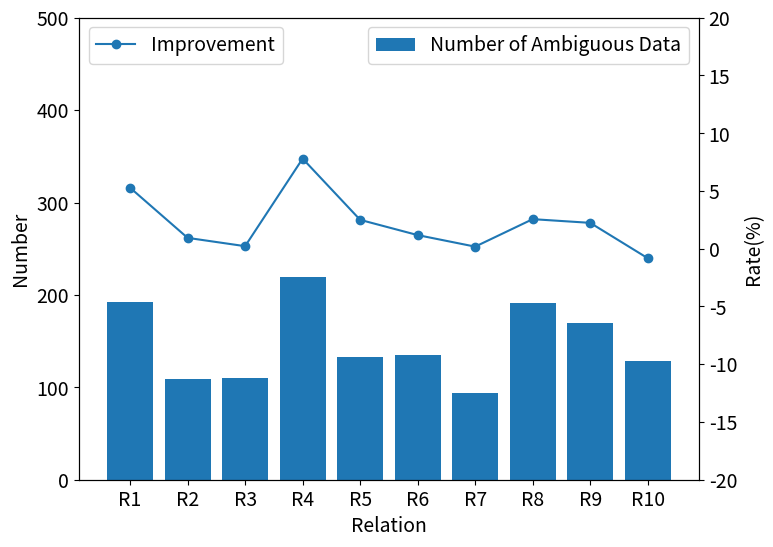

Reproduce this figure in Python.
"""
生成teacher model noise问题的折线图
分析各个关系的ambiguous的数量与性能之间的关系
数量用柱状图，性能提升用折线图
"""
 
import json
import matplotlib.pyplot as plt
import numpy as np


colors = ['black', 'red', 'green', 'blue', 'yellow']
label_data_size = ['100', '200', '300', '400']
merge_dev_f1 = [54.79, 70.90, 74.19, 75.06]
merge_test_f1 = [56.80, 72.76, 75.38, 76.75]
multi_task_test_f1 = [57.17, 68.43, 72.01, 72.62]
two_stage_dev_f1 = [58.85, 71.87, 74.78, 75.42]
two_stage_test_f1 = [60.01, 73.55, 76.25, 76.75]

pseudo_acc = [67.5, 86.2, 90.2, 91.6]
pseudo_acc_str = ['67.5', '86.2', '90.2', '91.6']

ambiguous_amount = [192, 109, 110, 219, 133, 135, 94, 191, 170, 129]
improve_ratio = [7.6, 1.22, 1.26, 12.48, 4.58, -1.78, 0.06, 1.9, 2.96, -0.54]
relations = [0, 1, 2, 3, 4, 5, 6, 7, 8, 9]

# new kim negative
improve_ratio = [6.72, 1.06, 0.26, 11.16, 3.06, 1.62, 0.24, 4.0, 3.02, -0.92]
improve_ratio = [5.28, 0.94, 0.22, 7.8, 2.5, 1.18, 0.18, 2.56, 2.24, -0.82]

relations = ['R1', 'R2', 'R3', 'R4', 'R5', 'R6', 'R7', 'R8', 'R9', 'R10']
relation_names = ['Entity-Destination(e1,e2)', 'Cause-Effect(e2,e1)', "Member-Collection(e2,e1)",
    "Entity-Origin(e1,e2)",
    "Message-Topic(e1,e2)",
    "Component-Whole(e2,e1)",
    "Component-Whole(e1,e2)",
    "Instrument-Agency(e2,e1)",
    "Product-Producer(e2,e1)",
    "Content-Container(e1,e2)"]

plt.figure(figsize=(8, 6))
plt.bar(relations, ambiguous_amount, label="Number of Ambiguous Data")
#plt.xticks(rotation=70)
plt.xlabel('Relation', fontsize=14)
plt.ylabel("Number", fontsize=14)
plt.ylim(0, 500)

plt.xticks(fontsize=14)
plt.yticks(fontsize=14)
plt.legend(loc=1, fontsize=14)

plt.twinx()		# 	调用后可绘制次坐标轴
plt.plot(relations, improve_ratio, marker='o', label="Improvement")
plt.yticks(fontsize=40)
plt.ylim(-20, 20)
plt.ylabel("Rate(%)", fontsize=14)

#fig, ax = plt.subplots()
#fig.subplots_adjust(right=0.75)

#twin1 = ax.twinx()
# ax.axis(0, 9, 50, 100)
#p1, = ax.plot(relations, ambiguous_amount, label="number")
#p1 = ax.bar(relations, ambiguous_amount, label="number")
#p2, = twin1.plot(relations, improve_ratio, label="Improve")
#plt.ylim(-10, 15)

"""
# 创建画布
plt.figure(figsize=(8, 6))
plt.xlabel('Accuracy of 1000 Pseudo Examples(%)')
plt.ylabel('Test F1(%)' )
plt.plot(pseudo_acc_str, merge_test_f1, marker='^', label="Merge", color='green')
plt.plot(pseudo_acc_str, multi_task_test_f1, marker='o', label="Multi-Task", color='blue')
plt.plot(pseudo_acc_str, two_stage_test_f1, marker='v', label="Two-Stage", color='red')
"""
plt.yticks(fontsize=14)
plt.legend(loc=2, fontsize=14)
# 保存图片到本地
plt.savefig('./ambiguous_amount_and_improve_new.png')
plt.show()
'''绘制第一条数据线
1、节点为圆圈
2、线颜色为红色
3、标签名字为y1-data
'''

'''绘制第二条数据线
1、节点为五角星
2、线颜色为蓝色
3、标签名字为y2-data
'''
'''
plt.plot(x, y_2, marker='*', color='b', label='y2-data')

# 显示图例（使绘制生效）
plt.legend()

# 横坐标名称
plt.xlabel('x_label')

# 纵坐标名称
plt.ylabel('y_label')

# 保存图片到本地
plt.savefig('pci.png')

# 显示图片
plt.show()
'''